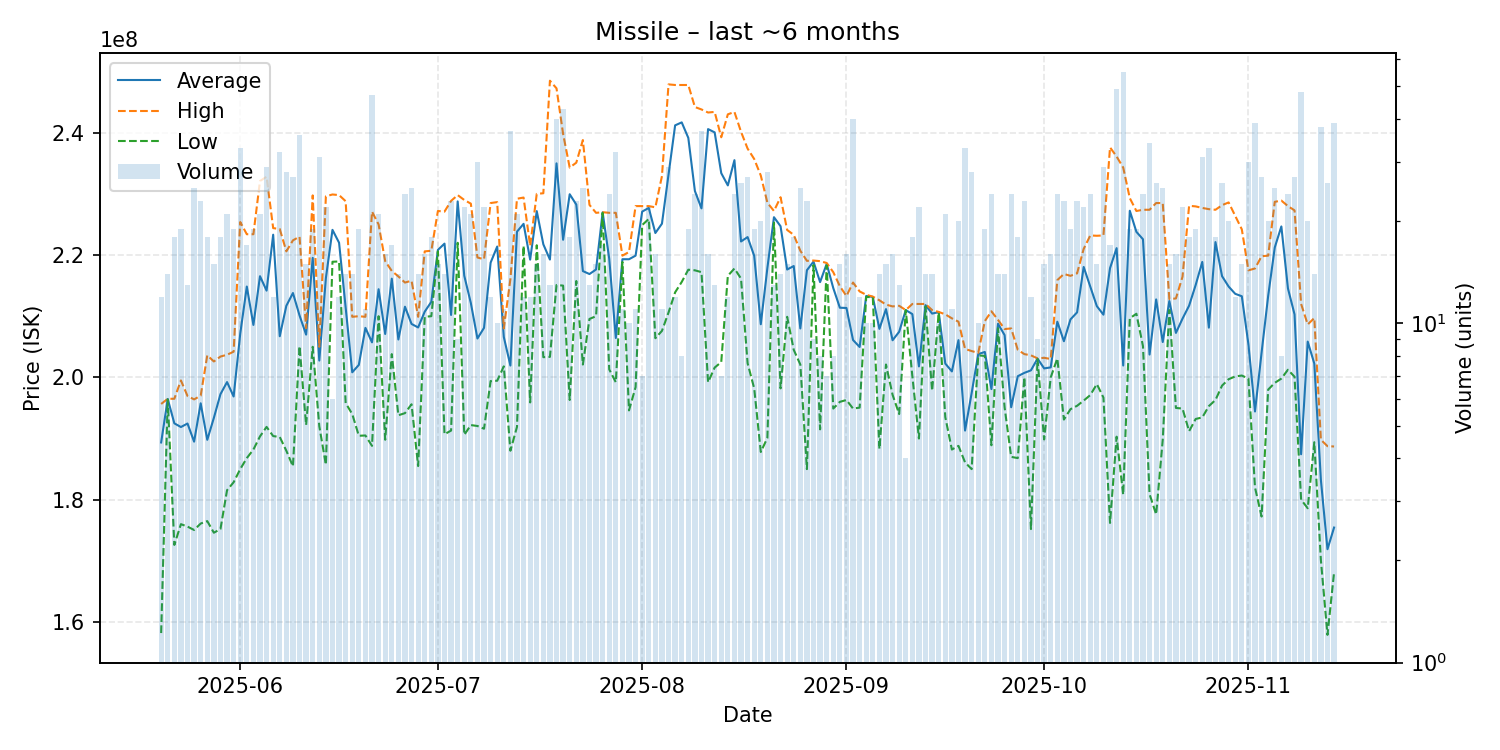

The file beside this chart, header and first rows:
date, average, highest, lowest, order_count, volume
2025-05-20, 189358333, 195650000, 158200000, 11, 12
2025-05-21, 196464286, 196500000, 196400000, 14, 14
2025-05-22, 192483333, 196500000, 172600000, 16, 18
2025-05-23, 191878947, 199500000, 176000000, 19, 19
2025-05-24, 192453846, 196950000, 175600000, 13, 13
2025-05-25, 189488000, 196400000, 175050000, 22, 25
2025-05-26, 195765217, 197000000, 176100000, 23, 23
2025-05-27, 189788889, 203600000, 176500000, 16, 18
2025-05-28, 193380000, 202600000, 174600000, 13, 15
2025-05-29, 197250000, 203400000, 175200000, 18, 18
2025-05-30, 199228571, 203700000, 181550000, 21, 21
2025-05-31, 196873684, 204200000, 182850000, 18, 19
2025-06-01, 207109091, 225400000, 185000000, 31, 33
2025-06-02, 214847059, 223400000, 186800000, 16, 17
2025-06-03, 208573684, 223400000, 188200000, 16, 19
2025-06-04, 216538095, 232100000, 190350000, 19, 21
2025-06-05, 214179310, 232800000, 191900000, 27, 29
2025-06-06, 223325000, 224400000, 190400000, 12, 12
2025-06-07, 206725000, 224250000, 190250000, 30, 32
2025-06-08, 211703571, 220600000, 188000000, 28, 28
2025-06-09, 213788889, 222400000, 185450000, 27, 27
2025-06-10, 210127778, 223000000, 205100000, 29, 36
2025-06-11, 206986667, 208050000, 192200000, 15, 15
2025-06-12, 219542105, 229750000, 205000000, 18, 19
2025-06-13, 202748387, 205000000, 192000000, 27, 31
2025-06-14, 216227273, 229600000, 185700000, 22, 22
2025-06-15, 224116667, 229900000, 218900000, 6, 6
2025-06-16, 222016667, 229800000, 218950000, 12, 12
2025-06-17, 211335714, 228800000, 195800000, 12, 14
2025-06-18, 200828571, 209900000, 194000000, 9, 14
2025-06-19, 202036842, 210000000, 190450000, 18, 19
2025-06-20, 208090909, 209900000, 190500000, 11, 11
2025-06-21, 205723404, 227100000, 188800000, 43, 47
2025-06-22, 214409524, 225000000, 210000000, 21, 21
2025-06-23, 207093750, 219000000, 189800000, 15, 16
2025-06-24, 216135294, 217400000, 203800000, 17, 17
2025-06-25, 206192857, 216500000, 193800000, 14, 14
2025-06-26, 211550000, 215500000, 194150000, 21, 24
2025-06-27, 208736000, 215800000, 195600000, 23, 25
2025-06-28, 208157143, 209900000, 185500000, 14, 14
2025-06-29, 210743750, 220600000, 209900000, 16, 16
2025-06-30, 212350000, 220700000, 210000000, 17, 18
2025-07-01, 220840000, 227200000, 220600000, 15, 15
2025-07-02, 221864286, 227100000, 190700000, 12, 14
2025-07-03, 210204348, 228850000, 191300000, 19, 23
2025-07-04, 228766667, 229800000, 222000000, 9, 9
2025-07-05, 216613636, 229000000, 190600000, 19, 22
2025-07-06, 212142857, 228400000, 192200000, 19, 21
2025-07-07, 206353333, 219600000, 192050000, 30, 30
2025-07-08, 208095455, 219300000, 191600000, 21, 22
2025-07-09, 218758333, 228500000, 199400000, 12, 12
2025-07-10, 221390000, 228650000, 199450000, 10, 10
2025-07-11, 206609091, 208000000, 201800000, 10, 11
2025-07-12, 201932432, 216050000, 188000000, 28, 37
2025-07-13, 223819048, 229200000, 191900000, 21, 21
2025-07-14, 225100000, 229400000, 221500000, 12, 12
2025-07-15, 219250000, 221500000, 195900000, 12, 12
2025-07-16, 227180000, 230000000, 221600000, 15, 15
2025-07-17, 221750000, 230100000, 203300000, 15, 16
2025-07-18, 219261538, 248500000, 203350000, 11, 13
... 119 more rows
